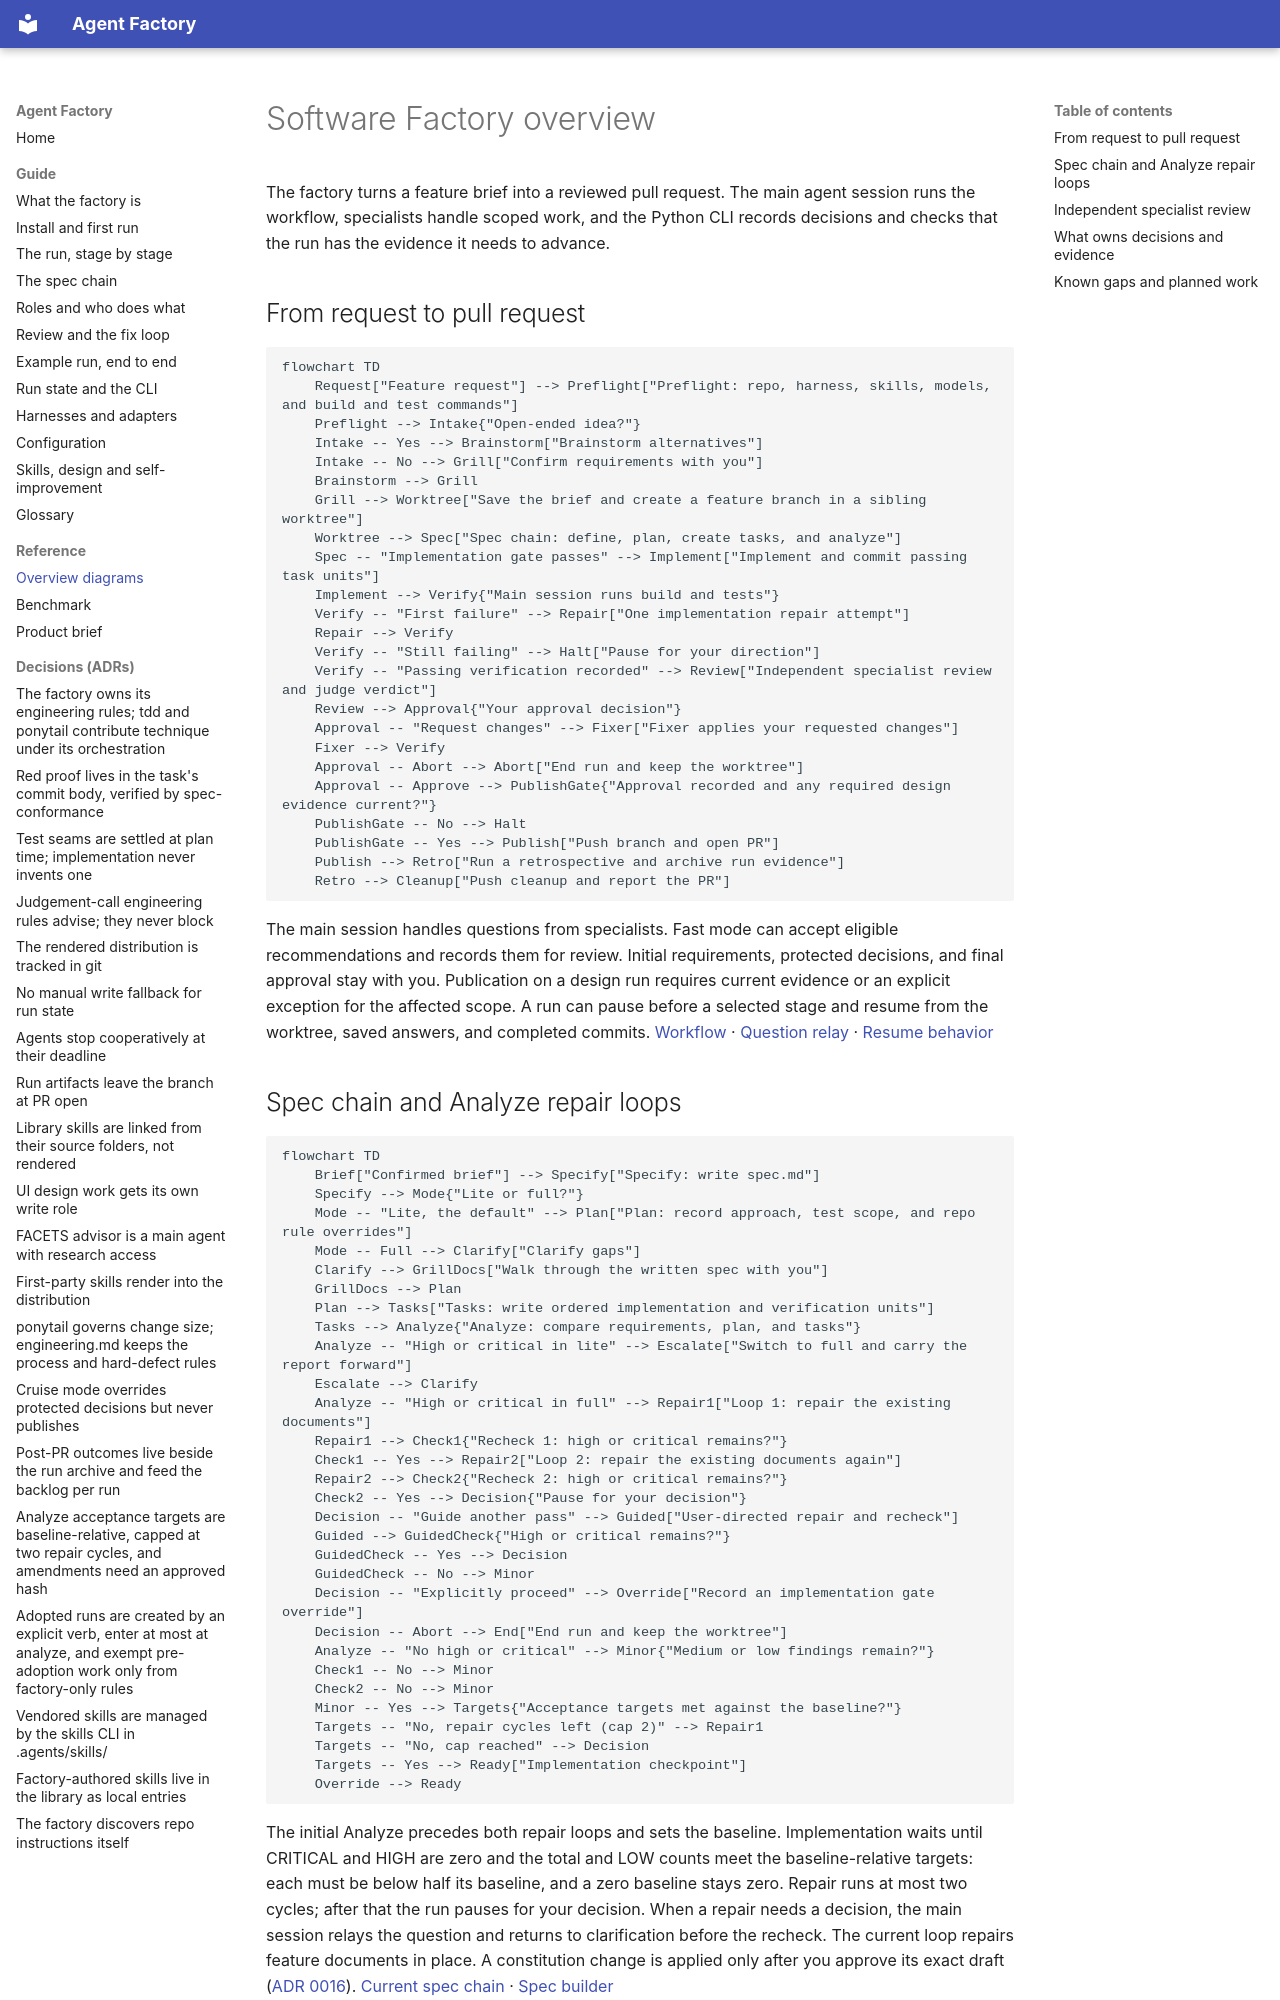

repository: tenluap/agent-factory · page: factory-overview/index.html · generator: mkdocs

# Software Factory overview

The factory turns a feature brief into a reviewed pull request. The main agent session runs the workflow, specialists handle scoped work, and the Python CLI records decisions and checks that the run has the evidence it needs to advance.

## From request to pull request

```mermaid
flowchart TD
    Request["Feature request"] --> Preflight["Preflight: repo, harness, skills, models, and build and test commands"]
    Preflight --> Intake{"Open-ended idea?"}
    Intake -- Yes --> Brainstorm["Brainstorm alternatives"]
    Intake -- No --> Grill["Confirm requirements with you"]
    Brainstorm --> Grill
    Grill --> Worktree["Save the brief and create a feature branch in a sibling worktree"]
    Worktree --> Spec["Spec chain: define, plan, create tasks, and analyze"]
    Spec -- "Implementation gate passes" --> Implement["Implement and commit passing task units"]
    Implement --> Verify{"Main session runs build and tests"}
    Verify -- "First failure" --> Repair["One implementation repair attempt"]
    Repair --> Verify
    Verify -- "Still failing" --> Halt["Pause for your direction"]
    Verify -- "Passing verification recorded" --> Review["Independent specialist review and judge verdict"]
    Review --> Approval{"Your approval decision"}
    Approval -- "Request changes" --> Fixer["Fixer applies your requested changes"]
    Fixer --> Verify
    Approval -- Abort --> Abort["End run and keep the worktree"]
    Approval -- Approve --> PublishGate{"Approval recorded and any required design evidence current?"}
    PublishGate -- No --> Halt
    PublishGate -- Yes --> Publish["Push branch and open PR"]
    Publish --> Retro["Run a retrospective and archive run evidence"]
    Retro --> Cleanup["Push cleanup and report the PR"]
```

The main session handles questions from specialists. Fast mode can accept eligible recommendations and records them for review. Initial requirements, protected decisions, and final approval stay with you. Publication on a design run requires current evidence or an explicit exception for the affected scope. A run can pause before a selected stage and resume from the worktree, saved answers, and completed commits. [Workflow](../core/skills/factory/SKILL.md) · [Question relay](../core/skills/factory/references/protocol.md) · [Resume behavior](../core/skills/factory/references/state.md#resume)
